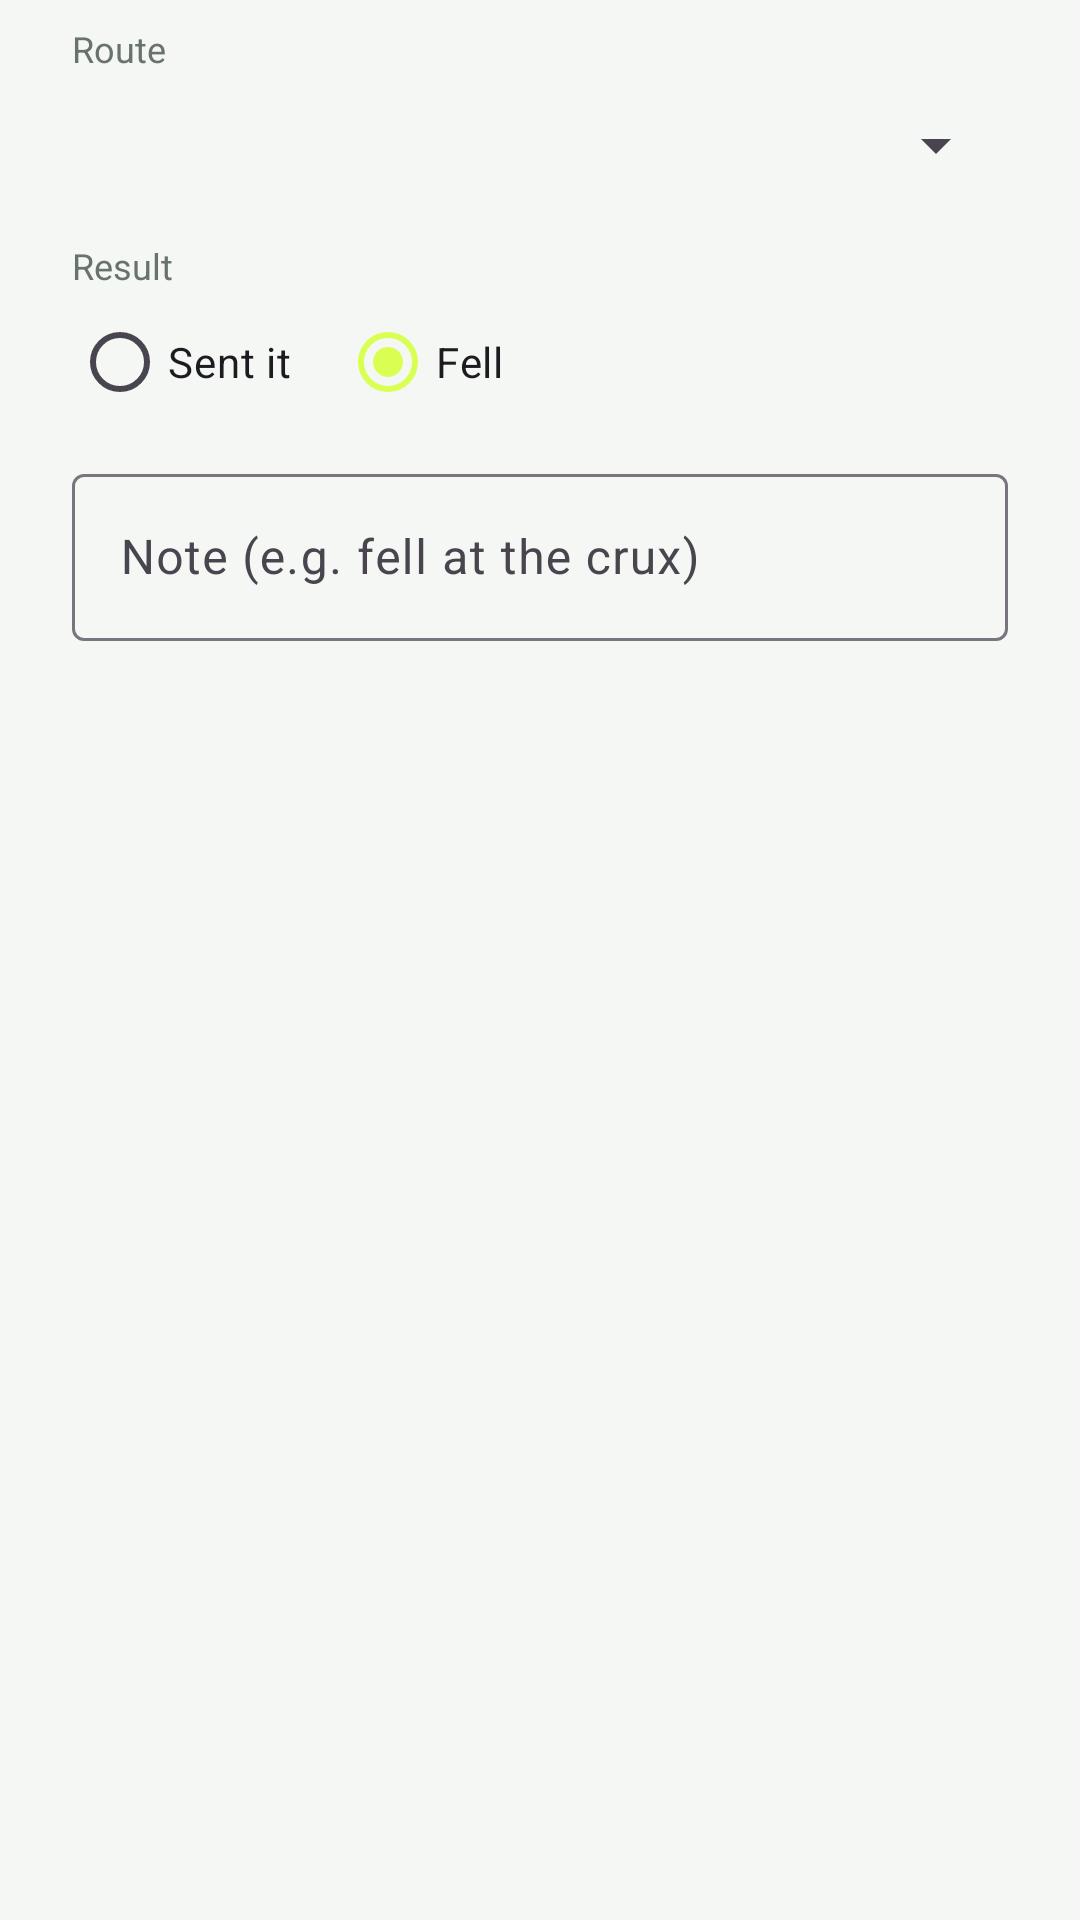

Write the Android layout XML for this screen, with the resource values it uses.
<!-- AndroidManifest.xml: application theme Theme.SendBeta -->
<!-- res/layout/dialog_save_attempt.xml -->
<?xml version="1.0" encoding="utf-8"?>
<LinearLayout xmlns:android="http://schemas.android.com/apk/res/android"
    android:layout_width="match_parent"
    android:layout_height="wrap_content"
    android:orientation="vertical"
    android:paddingHorizontal="24dp"
    android:paddingTop="8dp">

    <TextView
        android:id="@+id/label_route"
        android:layout_width="wrap_content"
        android:layout_height="wrap_content"
        android:text="Route"
        android:textColor="@color/muted"
        android:textSize="12sp" />

    <Spinner
        android:id="@+id/spinner_route"
        android:layout_width="match_parent"
        android:layout_height="48dp" />

    <TextView
        android:layout_width="wrap_content"
        android:layout_height="wrap_content"
        android:layout_marginTop="8dp"
        android:text="Result"
        android:textColor="@color/muted"
        android:textSize="12sp" />

    <RadioGroup
        android:id="@+id/radio_result"
        android:layout_width="match_parent"
        android:layout_height="wrap_content"
        android:orientation="horizontal">

        <RadioButton
            android:id="@+id/radio_sent"
            android:layout_width="wrap_content"
            android:layout_height="wrap_content"
            android:text="Sent it" />

        <RadioButton
            android:id="@+id/radio_fell"
            android:layout_width="wrap_content"
            android:layout_height="wrap_content"
            android:layout_marginStart="16dp"
            android:checked="true"
            android:text="Fell" />
    </RadioGroup>

    <com.google.android.material.textfield.TextInputLayout
        style="@style/Widget.Material3.TextInputLayout.OutlinedBox"
        android:layout_width="match_parent"
        android:layout_height="wrap_content"
        android:layout_marginTop="8dp"
        android:hint="Note (e.g. fell at the crux)">

        <com.google.android.material.textfield.TextInputEditText
            android:id="@+id/input_attempt_note"
            android:layout_width="match_parent"
            android:layout_height="wrap_content"
            android:inputType="textCapSentences" />
    </com.google.android.material.textfield.TextInputLayout>
</LinearLayout>
<!-- resources referenced by this layout -->
<resources>
  <color name="muted">#69736e</color>
  <style name="Theme.SendBeta" parent="Base.Theme.SendBeta" />
  <style name="Base.Theme.SendBeta" parent="Theme.Material3.Light.NoActionBar">
          
          <item name="colorPrimary">@color/lime</item>
          <item name="colorPrimaryDark">@color/lime_dark</item>
          <item name="colorOnPrimary">@color/ink</item>
          
          
          <item name="colorSurface">@color/paper</item>
          <item name="colorOnSurface">@color/ink</item>
          <item name="android:colorBackground">@color/paper</item>
          <item name="android:windowBackground">@color/paper</item>
          
          
          <item name="android:statusBarColor">@android:color/transparent</item>
          <item name="android:windowLightStatusBar">true</item>
          
          
          <item name="materialCardViewStyle">@style/Widget.SendBeta.CardView</item>
          
          
          <item name="chipStyle">@style/Widget.SendBeta.Chip</item>
  
          
          <item name="materialAlertDialogTheme">@style/ThemeOverlay.SendBeta.Dialog</item>
      </style>
  <color name="lime">#d9ff52</color>
  <color name="lime_dark">#b9e72a</color>
  <color name="ink">#18201d</color>
  <color name="paper">#f5f7f4</color>
  <style name="Widget.SendBeta.CardView" parent="Widget.Material3.CardView.Outlined">
          <item name="cardBackgroundColor">@color/white</item>
          <item name="cardCornerRadius">14dp</item>
          <item name="cardElevation">0dp</item>
          <item name="strokeColor">@color/line</item>
          <item name="strokeWidth">1dp</item>
      </style>
  <style name="Widget.SendBeta.Chip" parent="Widget.Material3.Chip.Filter">
          <item name="chipBackgroundColor">@color/chip_background_color</item>
          <item name="chipStrokeColor">@color/line</item>
          <item name="chipStrokeWidth">1dp</item>
          <item name="android:textColor">@color/chip_text_color</item>
          <item name="chipCornerRadius">20dp</item>
      </style>
  <style name="ThemeOverlay.SendBeta.Dialog" parent="ThemeOverlay.Material3.MaterialAlertDialog">
          <item name="colorPrimary">@color/ink</item>
          <item name="colorSecondary">@color/ink</item>
          <item name="colorSurface">@color/white</item>
      </style>
  <color name="white">#ffffff</color>
  <color name="line">#dde3df</color>
</resources>
